Run: headless pygame with SDL's dummy video driver; simulated clock (each Clock.tick advances the game by its frame time, no real sleeping); random seed 0; keys injected as events and as key.get_pressed() state; no mouse input; restart key SPACE tapped at the start of phases 3 and 4.
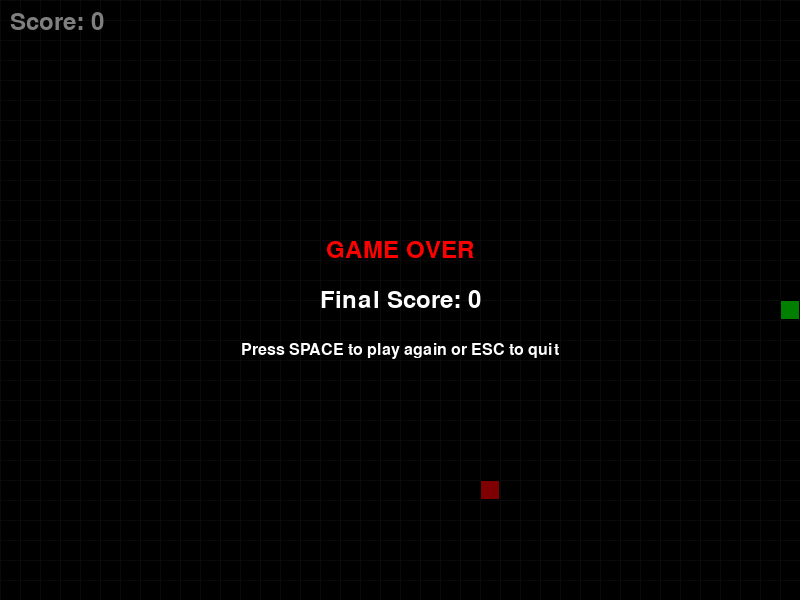
Frame 1 of 4 · flips 1–60 · no input
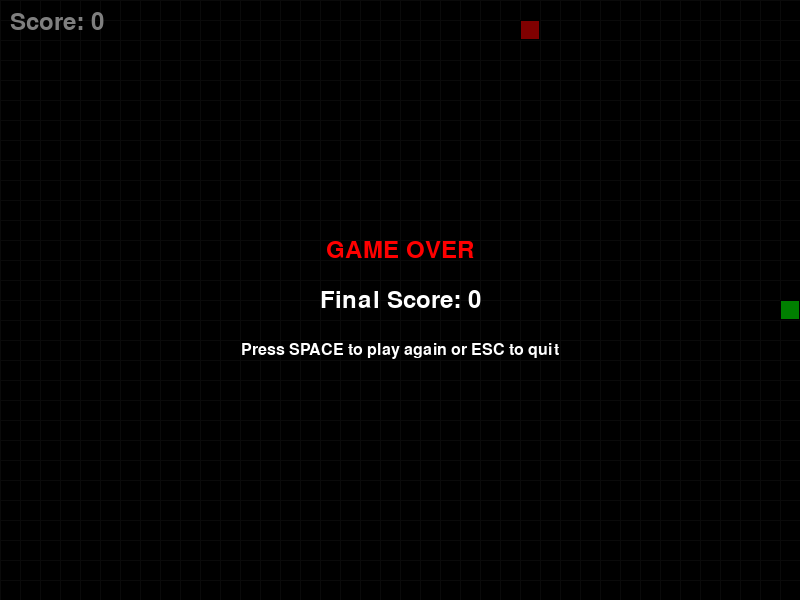
Frame 2 of 4 · flips 61–180 · tapped SPACE, RETURN · held RIGHT (→), D
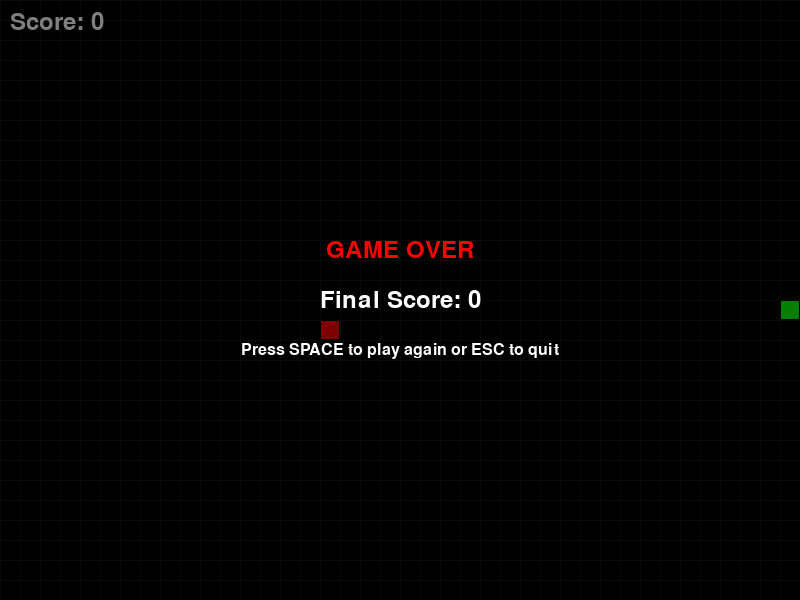
Frame 3 of 4 · flips 181–300 · tapped SPACE · held DOWN (↓), S
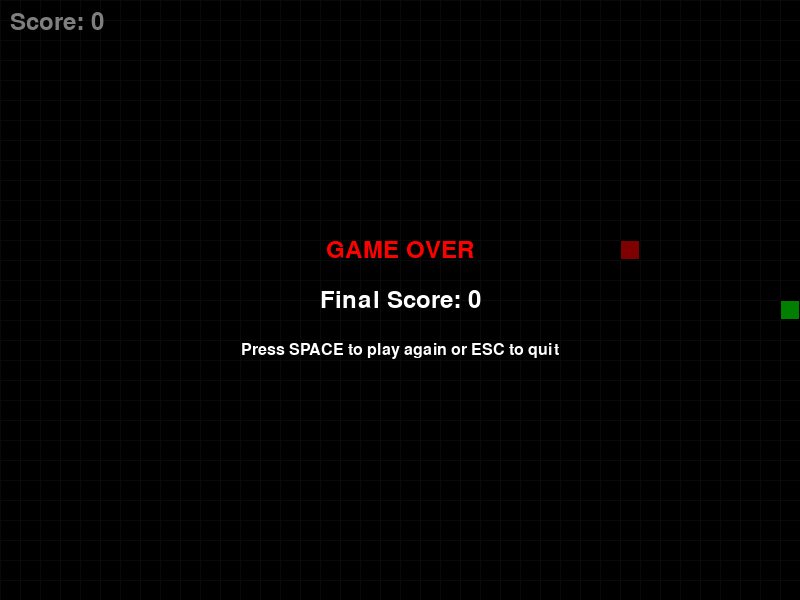
Frame 4 of 4 · flips 301–420 · tapped SPACE · held LEFT (←), A, UP (↑), W

The pygame program that drew these frames:

import pygame
import random
import sys

# Initialize pygame
pygame.init()

# Game constants
SCREEN_WIDTH = 800
SCREEN_HEIGHT = 600
GRID_SIZE = 20
CELL_SIZE = 20
GRID_WIDTH = SCREEN_WIDTH // CELL_SIZE
GRID_HEIGHT = SCREEN_HEIGHT // CELL_SIZE

# Colors
BLACK = (0, 0, 0)
WHITE = (255, 255, 255)
GREEN = (0, 255, 0)
RED = (255, 0, 0)
BLUE = (0, 0, 255)
GRAY = (128, 128, 128)
LIGHT_GREEN = (144, 238, 144)

# Directions
UP = (0, -1)
DOWN = (0, 1)
LEFT = (-1, 0)
RIGHT = (1, 0)

class Snake:
    def __init__(self):
        self.body = [(GRID_WIDTH // 2, GRID_HEIGHT // 2)]
        self.direction = RIGHT
        self.grow = False
        
    def move(self):
        head = self.body[0]
        new_head = (head[0] + self.direction[0], head[1] + self.direction[1])
        
        # Check if snake hits the wall
        if (new_head[0] < 0 or new_head[0] >= GRID_WIDTH or
            new_head[1] < 0 or new_head[1] >= GRID_HEIGHT):
            return False
        
        # Check if snake hits itself
        if new_head in self.body:
            return False
        
        self.body.insert(0, new_head)
        
        if not self.grow:
            self.body.pop()
        else:
            self.grow = False
            
        return True
    
    def change_direction(self, new_direction):
        # Prevent snake from going back into itself
        if (new_direction[0] * -1, new_direction[1] * -1) != self.direction:
            self.direction = new_direction
    
    def grow_snake(self):
        self.grow = True
    
    def draw(self, screen):
        for i, segment in enumerate(self.body):
            x = segment[0] * CELL_SIZE
            y = segment[1] * CELL_SIZE
            
            if i == 0:  # Head
                pygame.draw.rect(screen, GREEN, (x, y, CELL_SIZE, CELL_SIZE))
            else:  # Body
                pygame.draw.rect(screen, LIGHT_GREEN, (x, y, CELL_SIZE, CELL_SIZE))
            
            # Draw border
            pygame.draw.rect(screen, BLACK, (x, y, CELL_SIZE, CELL_SIZE), 1)

class Food:
    def __init__(self):
        self.position = None
        self.spawn()
    
    def spawn(self):
        self.position = (random.randint(0, GRID_WIDTH - 1), 
                        random.randint(0, GRID_HEIGHT - 1))
    
    def draw(self, screen):
        x = self.position[0] * CELL_SIZE
        y = self.position[1] * CELL_SIZE
        pygame.draw.rect(screen, RED, (x, y, CELL_SIZE, CELL_SIZE))
        pygame.draw.rect(screen, BLACK, (x, y, CELL_SIZE, CELL_SIZE), 1)

class SnakeGame:
    def __init__(self):
        self.screen = pygame.display.set_mode((SCREEN_WIDTH, SCREEN_HEIGHT))
        pygame.display.set_caption("Snake Game")
        self.clock = pygame.time.Clock()
        self.font = pygame.font.SysFont('Arial', 36)
        self.small_font = pygame.font.SysFont('Arial', 24)
        
        # Game state
        self.snake = Snake()
        self.food = Food()
        self.score = 0
        self.game_over = False
        self.running = True
        self.speed = 10  # Game speed (moves per second)
        
    def handle_events(self):
        for event in pygame.event.get():
            if event.type == pygame.QUIT:
                self.running = False
            
            elif event.type == pygame.KEYDOWN:
                if self.game_over:
                    if event.key == pygame.K_SPACE:
                        self.reset_game()
                    elif event.key == pygame.K_ESCAPE:
                        self.running = False
                else:
                    # Arrow keys for movement
                    if event.key == pygame.K_UP:
                        self.snake.change_direction(UP)
                    elif event.key == pygame.K_DOWN:
                        self.snake.change_direction(DOWN)
                    elif event.key == pygame.K_LEFT:
                        self.snake.change_direction(LEFT)
                    elif event.key == pygame.K_RIGHT:
                        self.snake.change_direction(RIGHT)
                    elif event.key == pygame.K_ESCAPE:
                        self.running = False
    
    def update(self):
        if not self.game_over:
            # Move snake
            if not self.snake.move():
                self.game_over = True
                return
            
            # Check if snake ate food
            if self.snake.body[0] == self.food.position:
                self.snake.grow_snake()
                self.score += 10
                
                # Spawn new food (make sure it doesn't spawn on snake)
                while True:
                    self.food.spawn()
                    if self.food.position not in self.snake.body:
                        break
                
                # Increase speed slightly
                self.speed = min(self.speed + 0.5, 20)
    
    def draw(self):
        self.screen.fill(BLACK)
        
        # Draw grid (optional, for visual guidance)
        for x in range(0, SCREEN_WIDTH, CELL_SIZE):
            pygame.draw.line(self.screen, (20, 20, 20), (x, 0), (x, SCREEN_HEIGHT))
        for y in range(0, SCREEN_HEIGHT, CELL_SIZE):
            pygame.draw.line(self.screen, (20, 20, 20), (0, y), (SCREEN_WIDTH, y))
        
        # Draw game elements
        self.snake.draw(self.screen)
        self.food.draw(self.screen)
        
        # Draw score
        score_text = self.font.render(f"Score: {self.score}", True, WHITE)
        self.screen.blit(score_text, (10, 10))
        
        # Draw game over screen
        if self.game_over:
            # Semi-transparent overlay
            overlay = pygame.Surface((SCREEN_WIDTH, SCREEN_HEIGHT))
            overlay.set_alpha(128)
            overlay.fill(BLACK)
            self.screen.blit(overlay, (0, 0))
            
            # Game over text
            game_over_text = self.font.render("GAME OVER", True, RED)
            text_rect = game_over_text.get_rect(center=(SCREEN_WIDTH // 2, SCREEN_HEIGHT // 2 - 50))
            self.screen.blit(game_over_text, text_rect)
            
            # Final score
            score_text = self.font.render(f"Final Score: {self.score}", True, WHITE)
            score_rect = score_text.get_rect(center=(SCREEN_WIDTH // 2, SCREEN_HEIGHT // 2))
            self.screen.blit(score_text, score_rect)
            
            # Instructions
            restart_text = self.small_font.render("Press SPACE to play again or ESC to quit", True, WHITE)
            restart_rect = restart_text.get_rect(center=(SCREEN_WIDTH // 2, SCREEN_HEIGHT // 2 + 50))
            self.screen.blit(restart_text, restart_rect)
        
        pygame.display.flip()
    
    def reset_game(self):
        self.snake = Snake()
        self.food = Food()
        self.score = 0
        self.game_over = False
        self.speed = 10
    
    def run(self):
        while self.running:
            self.handle_events()
            self.update()
            self.draw()
            self.clock.tick(self.speed)
        
        pygame.quit()

if __name__ == "__main__":
    try:
        game = SnakeGame()
        game.run()
    except Exception as e:
        print(f"Error: {e}")
        pygame.quit()
        sys.exit(1)
